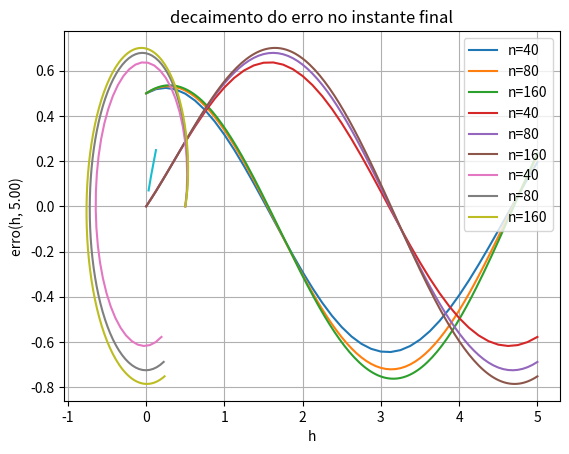

This figure's Python source:
# [redacted]


from math import *
import numpy as np
import math
import matplotlib.pyplot as plt


###################################
# parametros iniciais
###################################

t0 = 0.0                    # instante inicial
tf = 5.0                    # instante final
n_lista = [40, 80, 160]     # qtd de ptos a cada execucao

y0 = np.array([0.5, 0])     # y0 tq y(t0)=y0

def f(y,t):                 # f tq dy/dt = f(y,t)

    return np.array( [ y[0]/(t+1) - y[0]/(t+2) - y[1], \
                       y[1]/(t+1) - y[1]/(t+2) + y[0] ] )


def solucao(t):             # expressao analitica para y(t)

    return  (t+1) / (t+2) * np.array( [cos(t), sin(t)] )

    
    
###################################
# executar o metodo algumas vezes
# e fazer os graficos
###################################

def main ():
    
    h_lista = []
    t_lista = []
    y_lista = []
    erro_lista = []
        
    for n in n_lista:
        
        h = (tf-t0)/float(n)

        # executa o metodo

        y = np.zeros([n+1, 2])
        t = np.zeros(n+1)
        
        t[0] = t0
        y[0] = y0
        
        for i in range(0,n):
            t[i+1] = t0 + (i+1)*h

            # chute inicial
            ytil = y[i] + h*f(y[i],t[i])
            alteracao = 1.0
            
            # iteracoes de pto fixo
            r = 0
            while r<20 and alteracao > 0.0001:
                ytil0 = ytil
                ytil = y[i] + h*f(ytil,t[i+1])
                alteracao = np.linalg.norm(ytil-ytil0)
                r = r + 1
                print (r, ytil, alteracao )
            
            
            y[i+1] = ytil

        
        # adiciona nos dados para o grafico e a tabela
        
        t_lista.append(t)
        y_lista.append(y)
        h_lista.append(h)
        erro_lista.append( np.linalg.norm(y[n] - solucao(tf)) )
    
    
    # exibe o grafico com as curvas de y[0]
    
    for w in range(len(n_lista)):
        t = t_lista[w]
        y = y_lista[w]
        
        plt.plot(t, y[:,0], label="n=%d"%n_lista[w])
    
    plt.title('aprox para a 1a coordenada')
    plt.xlabel('t[i]')
    plt.ylabel('y[0][i]')
    plt.grid(True)
    plt.legend()
    plt.show()
    
    # exibe o grafico com as curvas de y[1]
    
    for w in range(len(n_lista)):
        t = t_lista[w]
        y = y_lista[w]
        
        plt.plot(t, y[:,1], label="n=%d"%n_lista[w])

    plt.title('aprox para a 2a coordenada')
    plt.xlabel('t[i]')
    plt.ylabel('y[1][i]')
    plt.grid(True)
    plt.legend()
    plt.show()
    
    # faz a curva em 2d
    
    for w in range(len(n_lista)):
        y = y_lista[w]
        
        plt.plot(y[:,0], y[:,1], label="n=%d"%n_lista[w])

    plt.title('aprox para a curva em 2d')
    plt.xlabel('y[0][i]')
    plt.ylabel('y[1][i]')
    plt.grid(True)
    plt.legend()
    plt.show()
    
    
    # exibe o grafico com o erro
    
    plt.title('decaimento do erro no instante final')
    plt.xlabel('h')
    plt.ylabel('erro(h, %1.2f)'%tf)
    plt.grid(True)
    plt.plot(h_lista,erro_lista)
    plt.show()
    
    # escreve a tabela
    
    print()
    print("n", "h", "erro(h, %1.2f)"%tf, sep='\t')
    for w in range(len(n_lista)):
        print(n_lista[w], h_lista[w], erro_lista[w], sep='\t')
    
    


###################################
# executar
###################################

main()

